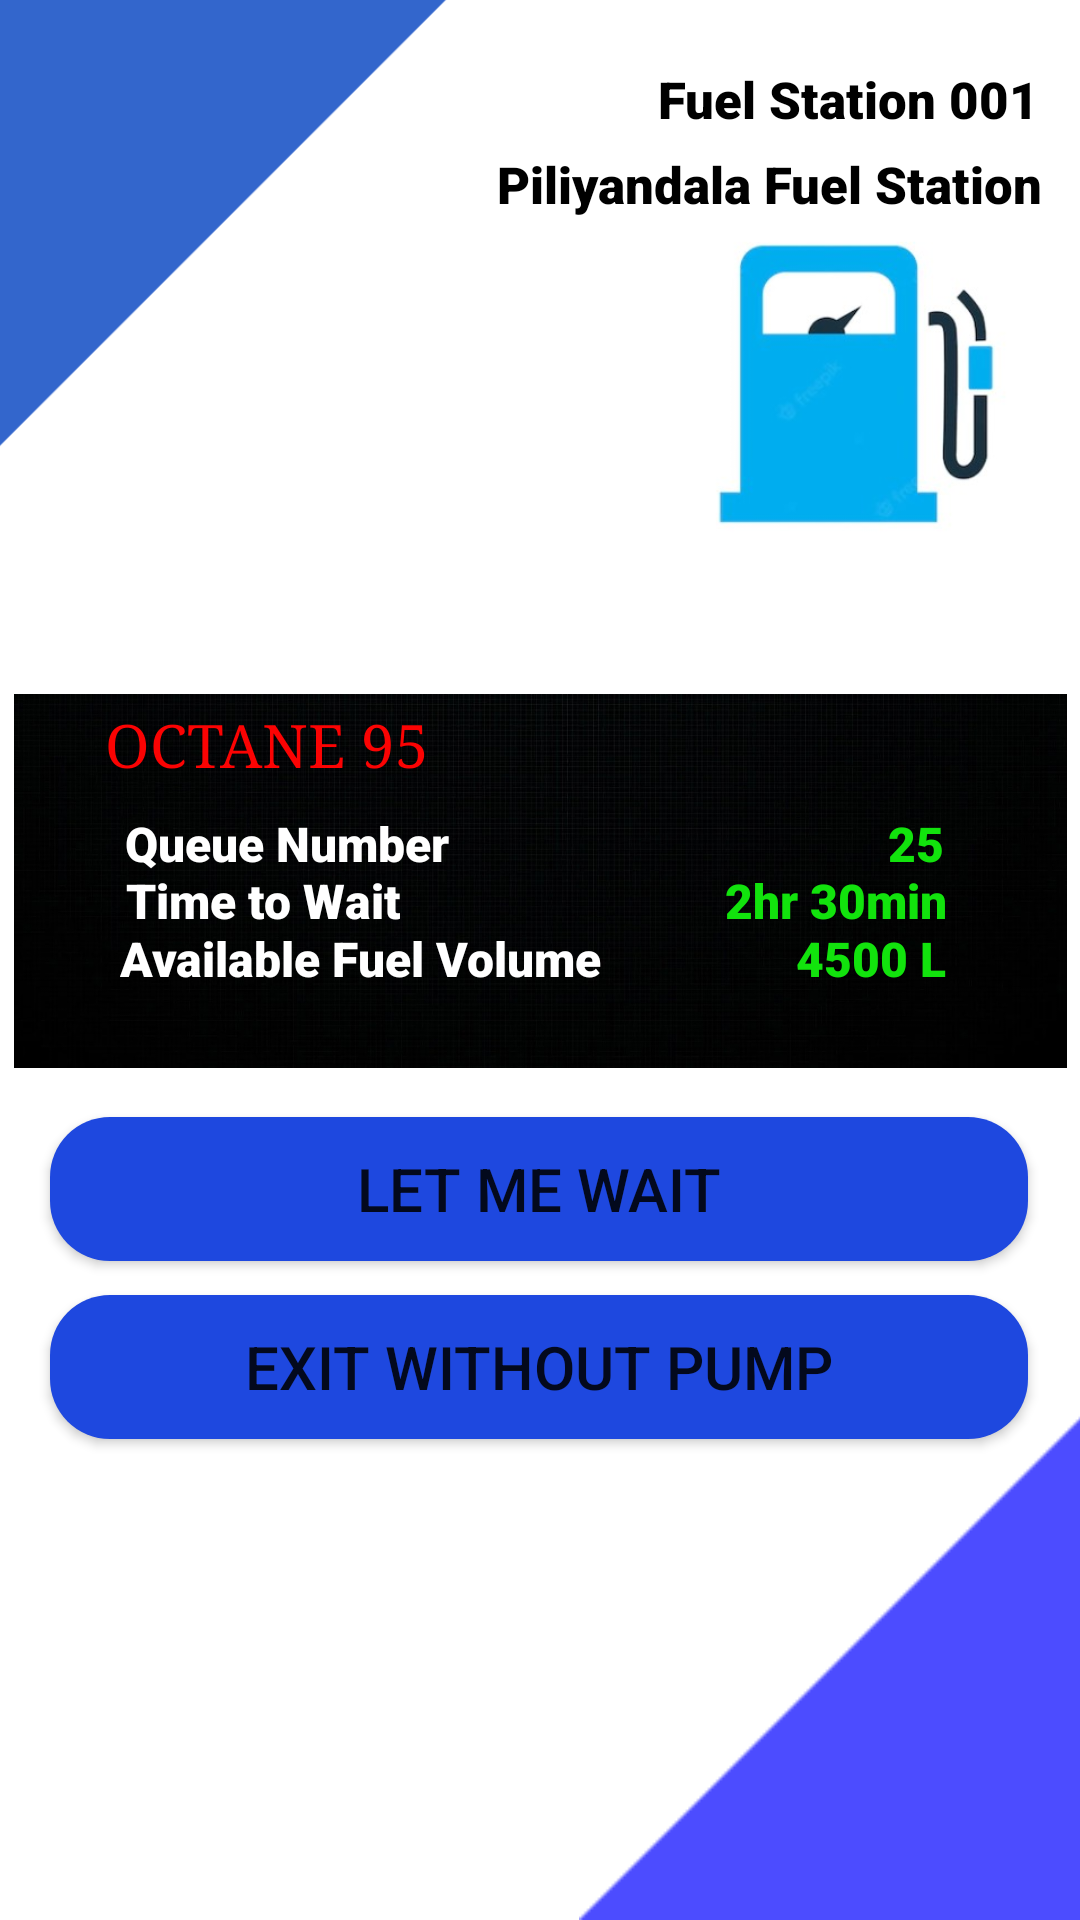

This screen was rendered from an Android layout file. Write that file and the resources it references.
<!-- AndroidManifest.xml: application theme Theme.FuelQ -->
<!-- res/layout/view_fuel_details.xml -->
<?xml version="1.0" encoding="utf-8"?>
<androidx.constraintlayout.widget.ConstraintLayout
    xmlns:android="http://schemas.android.com/apk/res/android"
    xmlns:app="http://schemas.android.com/apk/res-auto"
    xmlns:tools="http://schemas.android.com/tools"
    android:background="@android:color/white"
    android:layout_width="match_parent"
    android:layout_height="match_parent"
    tools:context=".MainActivity">

    <ImageView
        android:id="@+id/img_shed"
        android:layout_width="127dp"
        android:layout_height="111dp"
        android:background="#00FFFFFF"
        app:layout_constraintBottom_toBottomOf="parent"
        app:layout_constraintEnd_toEndOf="parent"
        app:layout_constraintHorizontal_bias="0.943"
        app:layout_constraintStart_toStartOf="parent"
        app:layout_constraintTop_toTopOf="parent"
        app:layout_constraintVertical_bias="0.141"
        app:srcCompat="@drawable/shed"
        tools:ignore="MissingConstraints" />

    <ImageView
        android:id="@+id/img_list"
        android:layout_width="351dp"
        android:layout_height="474dp"
        android:background="#00FFFFFF"
        app:layout_constraintBottom_toBottomOf="parent"
        app:layout_constraintEnd_toEndOf="parent"
        app:layout_constraintStart_toStartOf="parent"
        app:layout_constraintTop_toTopOf="parent"
        app:layout_constraintVertical_bias="0.342"
        app:srcCompat="@drawable/list"
        tools:ignore="MissingConstraints" />

    <TextView
        android:id="@+id/txt_fuel_vol"
        android:layout_width="wrap_content"
        android:layout_height="wrap_content"
        android:text="@string/fuel_vol"
        android:textColor="#FFFFFF"
        android:textSize="16sp"
        app:fontFamily="sans-serif-black"
        app:layout_constraintBottom_toBottomOf="parent"
        app:layout_constraintEnd_toEndOf="parent"
        app:layout_constraintHorizontal_bias="0.2"
        app:layout_constraintStart_toStartOf="parent"
        app:layout_constraintTop_toTopOf="parent"
        app:layout_constraintVertical_bias="0.499" />

    <ImageView
        android:id="@+id/img_triangle3"
        android:layout_width="327dp"
        android:layout_height="293dp"
        android:layout_marginStart="176dp"
        android:background="#00FFFFFF"
        app:layout_constraintBottom_toBottomOf="parent"
        app:layout_constraintStart_toStartOf="parent"
        app:layout_constraintTop_toTopOf="parent"
        app:layout_constraintVertical_bias="1.0"
        app:srcCompat="@drawable/triangle"
        tools:ignore="MissingConstraints" />

    <TextView
        android:id="@+id/txt_wait_time"
        android:layout_width="wrap_content"
        android:layout_height="wrap_content"
        android:text="@string/wait"
        android:textColor="#FFFFFF"
        android:textSize="16sp"
        app:fontFamily="sans-serif-black"
        app:layout_constraintBottom_toBottomOf="parent"
        app:layout_constraintEnd_toEndOf="parent"
        app:layout_constraintHorizontal_bias="0.156"
        app:layout_constraintStart_toStartOf="parent"
        app:layout_constraintTop_toTopOf="parent"
        app:layout_constraintVertical_bias="0.468" />

    <TextView
        android:id="@+id/txt_q_number"
        android:layout_width="wrap_content"
        android:layout_height="wrap_content"
        android:text="@string/q_num"
        android:textColor="#FFFFFF"
        android:textSize="16sp"
        app:fontFamily="sans-serif-black"
        app:layout_constraintBottom_toBottomOf="parent"
        app:layout_constraintEnd_toEndOf="parent"
        app:layout_constraintHorizontal_bias="0.165"
        app:layout_constraintStart_toStartOf="parent"
        app:layout_constraintTop_toTopOf="parent"
        app:layout_constraintVertical_bias="0.437" />

    <TextView
        android:id="@+id/txt_w_time"
        android:layout_width="wrap_content"
        android:layout_height="wrap_content"
        android:text="@string/wait_time"
        android:textColor="#12E30D"
        android:textSize="16sp"
        app:fontFamily="sans-serif-black"
        app:layout_constraintBottom_toBottomOf="parent"
        app:layout_constraintEnd_toEndOf="parent"
        app:layout_constraintHorizontal_bias="0.845"
        app:layout_constraintStart_toStartOf="parent"
        app:layout_constraintTop_toTopOf="parent"
        app:layout_constraintVertical_bias="0.468" />

    <TextView
        android:id="@+id/txt_queue_number"
        android:layout_width="wrap_content"
        android:layout_height="wrap_content"
        android:text="@string/q_number"
        android:textColor="#12E30D"
        android:textSize="16sp"
        app:fontFamily="sans-serif-black"
        app:layout_constraintBottom_toBottomOf="parent"
        app:layout_constraintEnd_toEndOf="parent"
        app:layout_constraintHorizontal_bias="0.867"
        app:layout_constraintStart_toStartOf="parent"
        app:layout_constraintTop_toTopOf="parent"
        app:layout_constraintVertical_bias="0.437" />

    <TextView
        android:id="@+id/txt_f_vol"
        android:layout_width="wrap_content"
        android:layout_height="wrap_content"
        android:text="@string/litres2"
        android:textColor="#12E30D"
        android:textSize="16sp"
        app:fontFamily="sans-serif-black"
        app:layout_constraintBottom_toBottomOf="parent"
        app:layout_constraintEnd_toEndOf="parent"
        app:layout_constraintHorizontal_bias="0.856"
        app:layout_constraintStart_toStartOf="parent"
        app:layout_constraintTop_toTopOf="parent"
        app:layout_constraintVertical_bias="0.499" />

    <ImageView
        android:id="@+id/img_triangle4"
        android:layout_width="433dp"
        android:layout_height="402dp"
        android:layout_marginStart="12dp"
        android:layout_marginBottom="396dp"
        android:background="#00FFFFFF"
        app:layout_constraintBottom_toBottomOf="parent"
        app:layout_constraintEnd_toStartOf="@+id/img_triangle3"
        app:layout_constraintHorizontal_bias="0.185"
        app:layout_constraintStart_toStartOf="parent"
        app:layout_constraintTop_toTopOf="parent"
        app:layout_constraintVertical_bias="1.0"
        app:srcCompat="@drawable/triangle1"
        tools:ignore="MissingConstraints" />

    <ImageView
        android:id="@+id/img_triangle5"
        android:layout_width="433dp"
        android:layout_height="402dp"
        android:layout_marginStart="12dp"
        android:layout_marginBottom="396dp"
        android:background="#00FFFFFF"
        app:layout_constraintBottom_toBottomOf="parent"
        app:layout_constraintEnd_toStartOf="@+id/img_triangle3"
        app:layout_constraintHorizontal_bias="0.182"
        app:layout_constraintStart_toStartOf="parent"
        app:layout_constraintTop_toTopOf="parent"
        app:layout_constraintVertical_bias="1.0"
        app:srcCompat="@drawable/triangle1"
        tools:ignore="MissingConstraints" />

    <TextView
        android:id="@+id/txt_fuel"
        android:layout_width="wrap_content"
        android:layout_height="wrap_content"
        android:text="@string/octane"
        android:textColor="#FB0303"
        android:textSize="20sp"
        app:fontFamily="serif"
        app:layout_constraintBottom_toBottomOf="parent"
        app:layout_constraintEnd_toEndOf="parent"
        app:layout_constraintHorizontal_bias="0.139"
        app:layout_constraintStart_toStartOf="parent"
        app:layout_constraintTop_toTopOf="parent"
        app:layout_constraintVertical_bias="0.383" />

    <TextView
        android:id="@+id/txt_fuelStation"
        android:layout_width="wrap_content"
        android:layout_height="wrap_content"
        android:text="@string/shed_id"
        android:textColor="#000000"
        android:textSize="17sp"
        app:fontFamily="sans-serif-black"
        app:layout_constraintBottom_toBottomOf="parent"
        app:layout_constraintEnd_toEndOf="parent"
        app:layout_constraintHorizontal_bias="0.943"
        app:layout_constraintStart_toStartOf="parent"
        app:layout_constraintTop_toTopOf="parent"
        app:layout_constraintVertical_bias="0.035" />

    <TextView
        android:id="@+id/txt_fuelLocation"
        android:layout_width="wrap_content"
        android:layout_height="wrap_content"
        android:text="@string/shed_name"
        android:textColor="#000000"
        android:textSize="17sp"
        app:fontFamily="sans-serif-black"
        app:layout_constraintBottom_toBottomOf="parent"
        app:layout_constraintEnd_toEndOf="parent"
        app:layout_constraintHorizontal_bias="0.93"
        app:layout_constraintStart_toStartOf="parent"
        app:layout_constraintTop_toTopOf="parent"
        app:layout_constraintVertical_bias="0.081" />

    <Button
        android:id="@+id/btn_wait"
        android:layout_width="326dp"
        android:layout_height="48dp"
        android:background="@drawable/rounded_corners"
        android:text="@string/btn_wait"
        android:textSize="20sp"
        app:backgroundTint="#1E48DF"
        app:layout_constraintBottom_toBottomOf="parent"
        app:layout_constraintEnd_toEndOf="parent"
        app:layout_constraintHorizontal_bias="0.494"
        app:layout_constraintStart_toStartOf="parent"
        app:layout_constraintTop_toTopOf="parent"
        app:layout_constraintVertical_bias="0.629" />

    <Button
        android:id="@+id/btn_exit"
        android:layout_width="326dp"
        android:layout_height="48dp"
        android:background="@drawable/rounded_corners"
        android:text="@string/btn_exit"
        android:textSize="20sp"
        app:backgroundTint="#1E48DF"
        app:layout_constraintBottom_toBottomOf="parent"
        app:layout_constraintEnd_toEndOf="parent"
        app:layout_constraintHorizontal_bias="0.494"
        app:layout_constraintStart_toStartOf="parent"
        app:layout_constraintTop_toTopOf="parent"
        app:layout_constraintVertical_bias="0.729" />

</androidx.constraintlayout.widget.ConstraintLayout>
<!-- resources referenced by this layout -->
<resources>
  <!-- drawable list: jpg bitmap (drawable, 155006 bytes) -->
  <!-- drawable rounded_corners (drawable) -->
  <?xml version="1.0" encoding="utf-8"?>
  <shape xmlns:android="http://schemas.android.com/apk/res/android" android:shape="rectangle">
      <corners android:radius="20dp"/>
      <solid android:color="#FFFF" />
  </shape>
  <!-- drawable shed: jpg bitmap (drawable, 10406 bytes) -->
  <!-- drawable triangle: png bitmap (drawable, 2205 bytes) -->
  <!-- drawable triangle1: png bitmap (drawable, 3705 bytes) -->
  <string name="btn_exit">EXIT WITHOUT PUMP</string>
  <string name="btn_wait">LET ME WAIT</string>
  <string name="fuel_vol">Available Fuel Volume</string>
  <string name="litres2">4500 L</string>
  <string name="octane">OCTANE 95</string>
  <string name="q_num">Queue Number</string>
  <string name="q_number">25</string>
  <string name="shed_id">Fuel Station 001</string>
  <string name="shed_name">Piliyandala Fuel Station</string>
  <string name="wait">Time to Wait</string>
  <string name="wait_time">2hr 30min</string>
  <style name="Theme.FuelQ" parent="Theme.MaterialComponents.DayNight.DarkActionBar">
          
          <item name="colorPrimary">#272525</item>
          <item name="colorPrimaryVariant">#000000</item>
          <item name="colorOnPrimary">@color/white</item>
          
          <item name="colorSecondary">@color/teal_200</item>
          <item name="colorSecondaryVariant">@color/teal_700</item>
          <item name="colorOnSecondary">@color/black</item>
          
          <item name="android:statusBarColor" tools:targetApi="l">?attr/colorPrimaryVariant</item>
          
      </style>
  <!-- not gathered from this repository: default colours our renderer supplied (Android Studio template values) -->
  <color name="teal_200">#FF03DAC5</color>
  <color name="teal_700">#FF018786</color>
  <color name="black">#FF000000</color>
  <color name="white">#FFFFFFFF</color>
</resources>
